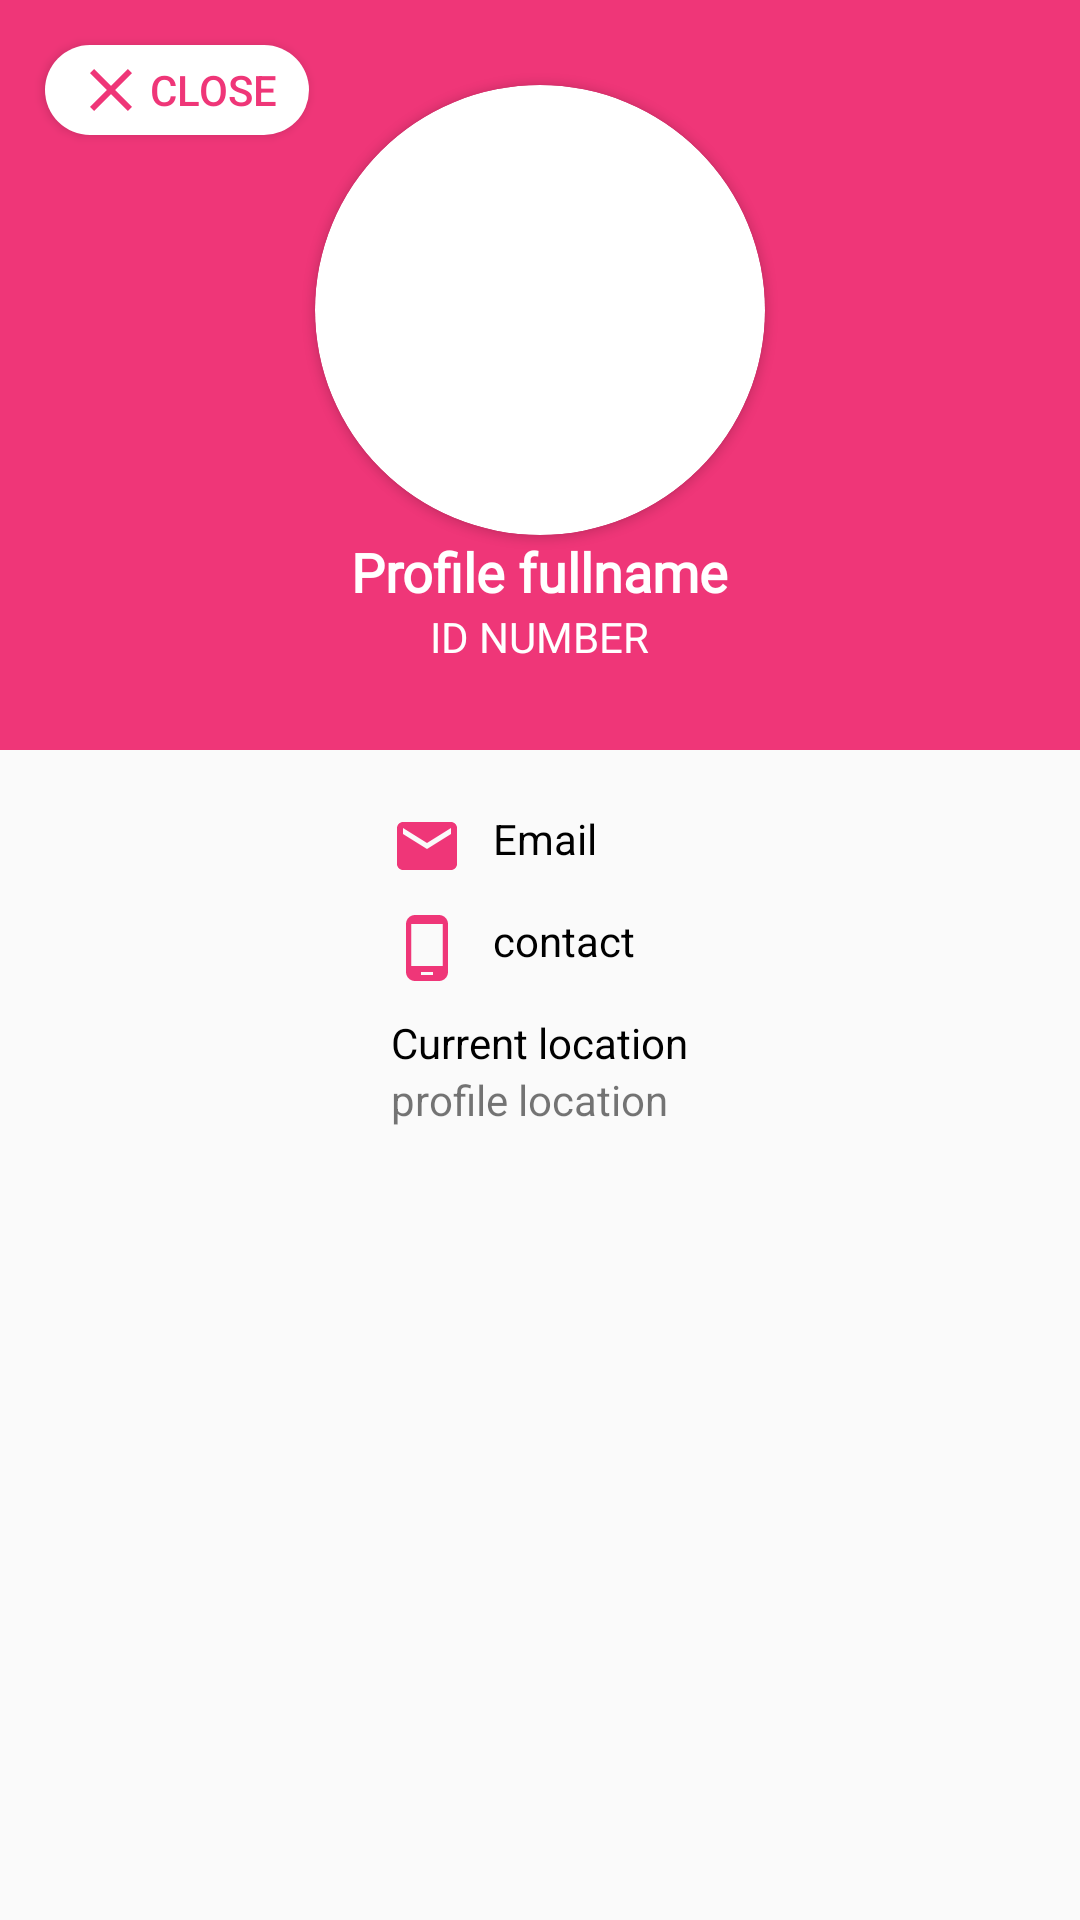

Reconstruct the res/layout file that produces this screen, plus the resources it refers to.
<!-- AndroidManifest.xml: application theme AppTheme -->
<!-- res/layout/activity_view_profile.xml -->
<?xml version="1.0" encoding="utf-8"?>
<RelativeLayout xmlns:android="http://schemas.android.com/apk/res/android"
    xmlns:app="http://schemas.android.com/apk/res-auto"
    xmlns:tools="http://schemas.android.com/tools"
    android:layout_width="match_parent"
    android:layout_height="match_parent"
    android:orientation="vertical"
    tools:context=".view_profile">

    <Button
        android:id="@+id/end"
        android:layout_width="wrap_content"
        android:layout_height="30dp"
        android:background="@drawable/circle_button"
        android:drawableStart="@drawable/ic_close"
        android:paddingStart="10dp"
        android:paddingEnd="10dp"
        android:layout_margin="15dp"
        android:text="Close"
        android:textColor="@color/red_500" />

    <RelativeLayout
        android:id="@+id/top"
        android:layout_width="match_parent"
        android:layout_height="250dp"
        android:background="@color/red_500"
        android:gravity="center">


        <androidx.cardview.widget.CardView
            android:id="@+id/circle"
            android:layout_width="wrap_content"
            android:layout_height="wrap_content"
            android:layout_centerInParent="true"
            app:cardCornerRadius="75dp">

            <ImageView
                android:id="@+id/profile_image"
                android:layout_width="150dp"
                android:layout_height="150dp"
                android:src="@drawable/profile" />

        </androidx.cardview.widget.CardView>

        <TextView
            android:id="@+id/name"
            android:layout_width="wrap_content"
            android:layout_height="wrap_content"
            android:layout_below="@id/circle"
            android:layout_centerInParent="true"
            android:fontFamily="@font/montserrat_bold"
            android:text="Profile fullname"
            android:textColor="@color/white"
            android:textSize="18sp"
            android:textStyle="bold" />

        <TextView
            android:id="@+id/profile_id"
            android:layout_width="wrap_content"
            android:layout_height="wrap_content"
            android:layout_below="@id/name"
            android:layout_centerInParent="true"
            android:text="ID NUMBER"
            android:textColor="@color/white" />


    </RelativeLayout>

    <RelativeLayout
        android:layout_width="match_parent"
        android:layout_height="wrap_content"
        android:layout_below="@id/top"
        android:gravity="center"
        android:paddingTop="20dp">

        <LinearLayout
            android:id="@+id/info"
            android:layout_width="wrap_content"
            android:layout_height="wrap_content"
            android:orientation="vertical">

            <TextView
                android:id="@+id/profile_email"
                android:layout_width="wrap_content"
                android:layout_height="wrap_content"
                android:layout_marginBottom="10dp"
                android:drawableStart="@drawable/ic_email_envelop"
                android:drawablePadding="10dp"
                android:text="Email"
                android:textColor="@color/black" />

            <TextView
                android:id="@+id/profile_contact"
                android:layout_width="wrap_content"
                android:layout_height="wrap_content"
                android:layout_marginBottom="10dp"
                android:drawableStart="@drawable/ic_contact"
                android:drawablePadding="10dp"
                android:text="contact"
                android:textColor="@color/black" />

            <RelativeLayout
                android:layout_width="wrap_content"
                android:layout_height="wrap_content">

                <TextView
                    android:id="@+id/location"
                    android:layout_width="wrap_content"
                    android:layout_height="wrap_content"
                    android:text="Current location"
                    android:textColor="@color/black" />

                <TextView
                    android:id="@+id/profile_location"
                    android:layout_width="wrap_content"
                    android:layout_height="wrap_content"
                    android:layout_below="@+id/location"
                    android:layout_marginBottom="20dp"
                    android:text="profile location" />


            </RelativeLayout>


        </LinearLayout>


    </RelativeLayout>

</RelativeLayout>
<!-- resources referenced by this layout -->
<resources>
  <color name="black">#FF000000</color>
  <color name="red_500">#EF3678</color>
  <color name="white">#FFFFFFFF</color>
  <!-- drawable circle_button (drawable) -->
  <?xml version="1.0" encoding="utf-8"?>
    <shape xmlns:android="http://schemas.android.com/apk/res/android" android:shape="rectangle">
          <solid android:color="@color/white"/>
          <corners android:radius="50dp"/>
      </shape>
  <!-- drawable ic_close (drawable) -->
  <vector xmlns:android="http://schemas.android.com/apk/res/android"
      android:width="24dp"
      android:height="24dp"
      android:viewportWidth="24"
      android:viewportHeight="24"
      android:tint="@color/red_500">
    <path
        android:fillColor="@android:color/white"
        android:pathData="M19,6.41L17.59,5 12,10.59 6.41,5 5,6.41 10.59,12 5,17.59 6.41,19 12,13.41 17.59,19 19,17.59 13.41,12z"/>
  </vector>
  <!-- drawable ic_contact (drawable) -->
  <vector android:height="24dp" android:tint="@color/red_500"
      android:viewportHeight="24" android:viewportWidth="24"
      android:width="24dp" xmlns:android="http://schemas.android.com/apk/res/android">
      <path android:fillColor="@android:color/white" android:pathData="M16,1L8,1C6.34,1 5,2.34 5,4v16c0,1.66 1.34,3 3,3h8c1.66,0 3,-1.34 3,-3L19,4c0,-1.66 -1.34,-3 -3,-3zM14,21h-4v-1h4v1zM17.25,18L6.75,18L6.75,4h10.5v14z"/>
  </vector>
  <!-- drawable ic_email_envelop (drawable) -->
  <vector android:height="24dp" android:tint="@color/red_500"
      android:viewportHeight="24" android:viewportWidth="24"
      android:width="24dp" xmlns:android="http://schemas.android.com/apk/res/android">
      <path android:fillColor="@android:color/white" android:pathData="M20,4L4,4c-1.1,0 -1.99,0.9 -1.99,2L2,18c0,1.1 0.9,2 2,2h16c1.1,0 2,-0.9 2,-2L22,6c0,-1.1 -0.9,-2 -2,-2zM20,8l-8,5 -8,-5L4,6l8,5 8,-5v2z"/>
  </vector>
  <style name="AppTheme" parent="Theme.AppCompat.DayNight.NoActionBar">
          
          <item name="colorPrimary">@color/red_500</item>
          <item name="colorPrimaryVariant">@color/purple_700</item>
          <item name="colorOnPrimary">@color/white</item>
          
          <item name="colorSecondary">@color/red</item>
          <item name="colorSecondaryVariant">@color/red</item>
          <item name="colorOnSecondary">@color/black</item>
          
          <item name="android:statusBarColor" tools:targetApi="l">?attr/colorPrimaryVariant</item>
          
  
      </style>
  <color name="purple_700">#EF3678</color>
  <color name="red">#D91010</color>
</resources>
